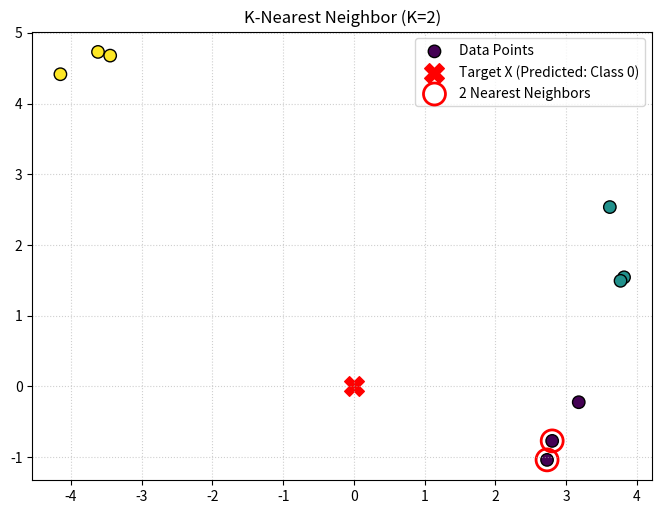

The script that saved this image:
import numpy as np
import matplotlib.pyplot as plt

def make_blobs(n_classes=3, n_per_class=20, n_dims=2, spread=1.0, seed=42):
    rng = np.random.default_rng(seed)

    centers = rng.uniform(-5, 5, size=(n_classes, n_dims))

    X_list = []
    y_list = []
    for c in range(n_classes):
        pts = rng.standard_normal((n_per_class, n_dims)) * spread + centers[c]
        X_list.append(pts)
        y_list.append(np.full(n_per_class, c))

    X = np.vstack(X_list)
    y = np.concatenate(y_list)
    return X, y

def knn_predict(X_train, y_train, X_query, k=5):
    
    X_train = np.asarray(X_train)
    X_query = np.asarray(X_query)

    diff = X_query[:, None, :] - X_train[None, :, :]
    dist = np.sqrt(np.sum(diff ** 2, axis=2))  
    k = min(k, X_train.shape[0])
    nn_idx = np.argpartition(dist, kth=k - 1, axis=1)[:, :k]  # (M, k)

    n_classes = int(y_train.max()) + 1
    preds = np.empty(X_query.shape[0], dtype=int)

    for i in range(X_query.shape[0]):
        neighbor_labels = y_train[nn_idx[i]]
       
        votes = np.bincount(neighbor_labels, minlength=n_classes)
        preds[i] = np.argmax(votes)

    return preds


def accuracy(y_true, y_pred):
    return np.mean(y_true == y_pred)

if __name__ == "__main__":
    N_CLASSES = 3
    N_DIMS = 2
    N_PER_CLASS = 3
    K = 2  

 
    X_train, y_train = make_blobs(
        n_classes=N_CLASSES, n_per_class=N_PER_CLASS, n_dims=N_DIMS, spread=0.5, seed=42
    )
    x_query = np.array([[0.0, 0.0]])

    diff = X_train - x_query
    distances = np.sqrt(np.sum(diff**2, axis=1))  
    nearest_indices = np.argsort(distances)[:K]   
    
    predicted_class = knn_predict(X_train, y_train, x_query, k=K)[0]

   
    fig, ax = plt.subplots(figsize=(8, 8))

    scatter = ax.scatter(X_train[:, 0], X_train[:, 1], c=y_train, cmap="viridis", edgecolor="k", s=80, label="Data Points")

    ax.scatter(x_query[0, 0], x_query[0, 1], c='red', marker='X', s=200, label=f"Target X (Predicted: Class {predicted_class})")

   
    ax.scatter(X_train[nearest_indices, 0], X_train[nearest_indices, 1],
               facecolors='none', edgecolors='red', s=250, linewidth=2, label=f"{K} Nearest Neighbors")

    ax.set_aspect('equal')  
    plt.title(f"K-Nearest Neighbor (K={K})")
    plt.legend()
    plt.grid(True, linestyle=':', alpha=0.6)
    plt.show()
